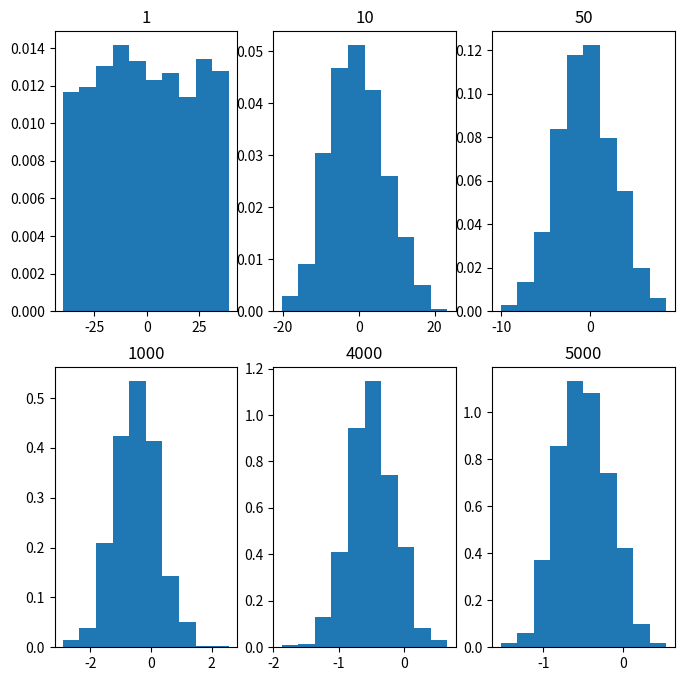

Here is the Python script that generated this plot:
import numpy
import matplotlib.pyplot as plt

# number of sample
num = [1, 10, 50, 1000 , 4000, 5000]
# list of sample means
means = []

# Generating 1, 10, 30, 100 random numbers from -40 to 40
# taking their mean and appending it to list means.
for j in num:
	# Generating seed so that we can get same result
	# every time the loop is run...
	numpy.random.seed(1)
	x = [numpy.mean(
		numpy.random.randint(
			-40, 40, j)) for _i in range(1000)]
	means.append(x)
k = 0

# plotting all the means in one figure
fig, ax = plt.subplots(2, 3, figsize =(8, 8))
for i in range(0, 2):
	for j in range(0, 3):
		# Histogram for each x stored in means
		ax[i, j].hist(means[k], 10, density = True)
		ax[i, j].set_title(label = num[k])
		k = k + 1
plt.show()
